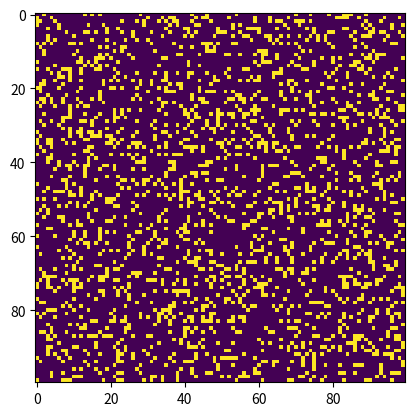

This figure's Python source:
"""Commentaire par Claude du code https://www.geeksforgeeks.org/conways-game-life-python-implementation/
"""

# Importation des bibliothèques nécessaires
import argparse  # Pour gérer les arguments en ligne de commande
import numpy as np  # Pour les calculs sur les tableaux
import matplotlib.pyplot as plt  # Pour l'affichage graphique
import matplotlib.animation as animation  # Pour l'animation

# Définition des constantes
ON = 255  # Cellule vivante (blanc)
OFF = 0   # Cellule morte (noir)
vals = [ON, OFF]

def randomGrid(N):
    """
    Crée une grille NxN avec des valeurs aléatoires
    20% de chance d'avoir une cellule vivante, 80% morte
    """
    return np.random.choice(vals, N*N, p=[0.2, 0.8]).reshape(N, N)

def addGlider(i, j, grid):
    """
    Ajoute un planeur (glider) à la position (i, j) dans la grille
    Le planeur est une structure qui se déplace en diagonale
    """
    glider = np.array([[0, 0, 255],
                    [255, 0, 255],
                    [0, 255, 255]])
    grid[i:i+3, j:j+3] = glider

def addGosperGliderGun(i, j, grid):
    """
    Ajoute un canon à planeurs de Gosper à la position (i, j)
    Cette structure produit périodiquement des planeurs
    """
    gun = np.zeros(11*38).reshape(11, 38)
    # Configuration du canon (1 = cellule vivante)
    # Les coordonnées sont définies pour créer la structure complexe du canon
    gun[5][1] = gun[5][2] = 255
    # ... (autres coordonnées)
    grid[i:i+11, j:j+38] = gun

def update(frameNum, img, grid, N):
    """
    Fonction de mise à jour de la grille pour l'animation
    Applique les règles du Jeu de la Vie de Conway
    """
    newGrid = grid.copy()
    for i in range(N):
        for j in range(N):
            # Calcul de la somme des 8 voisins
            # Utilisation des conditions aux limites toroïdales (la grille s'enroule sur elle-même)
            total = int((grid[i, (j-1)%N] + grid[i, (j+1)%N] +
                        grid[(i-1)%N, j] + grid[(i+1)%N, j] +
                        grid[(i-1)%N, (j-1)%N] + grid[(i-1)%N, (j+1)%N] +
                        grid[(i+1)%N, (j-1)%N] + grid[(i+1)%N, (j+1)%N])/255)

            # Application des règles de Conway :
            # 1. Une cellule vivante avec moins de 2 ou plus de 3 voisins meurt
            # 2. Une cellule morte avec exactement 3 voisins devient vivante
            if grid[i, j] == ON:
                if (total < 2) or (total > 3):
                    newGrid[i, j] = OFF
            else:
                if total == 3:
                    newGrid[i, j] = ON

    img.set_data(newGrid)
    grid[:] = newGrid[:]
    return img,

def main():
    """
    Fonction principale qui initialise et lance la simulation
    """
    # Configuration du parser d'arguments
    parser = argparse.ArgumentParser(description="Runs Conway's Game of Life simulation.")
    parser.add_argument('--grid-size', dest='N', required=False)
    parser.add_argument('--mov-file', dest='movfile', required=False)
    parser.add_argument('--interval', dest='interval', required=False)
    parser.add_argument('--glider', action='store_true', required=False)
    parser.add_argument('--gosper', action='store_true', required=False)
    args = parser.parse_args()

    # Configuration des paramètres
    N = 100  # Taille par défaut de la grille
    if args.N and int(args.N) > 8:
        N = int(args.N)

    updateInterval = 50  # Intervalle de mise à jour par défaut
    if args.interval:
        updateInterval = int(args.interval)

    # Initialisation de la grille selon les arguments
    grid = np.array([])
    if args.glider:
        grid = np.zeros(N*N).reshape(N, N)
        addGlider(1, 1, grid)
    elif args.gosper:
        grid = np.zeros(N*N).reshape(N, N)
        addGosperGliderGun(10, 10, grid)
    else:
        grid = randomGrid(N)

    # Configuration et lancement de l'animation
    fig, ax = plt.subplots()
    img = ax.imshow(grid, interpolation='nearest')
    ani = animation.FuncAnimation(fig, update, fargs=(img, grid, N, ),
                                frames=10,
                                interval=updateInterval,
                                save_count=50)

    # Sauvegarde de l'animation si demandée
    if args.movfile:
        ani.save(args.movfile, fps=30, extra_args=['-vcodec', 'libx264'])

    plt.show()

# Point d'entrée du programme
if __name__ == '__main__':
    main()
